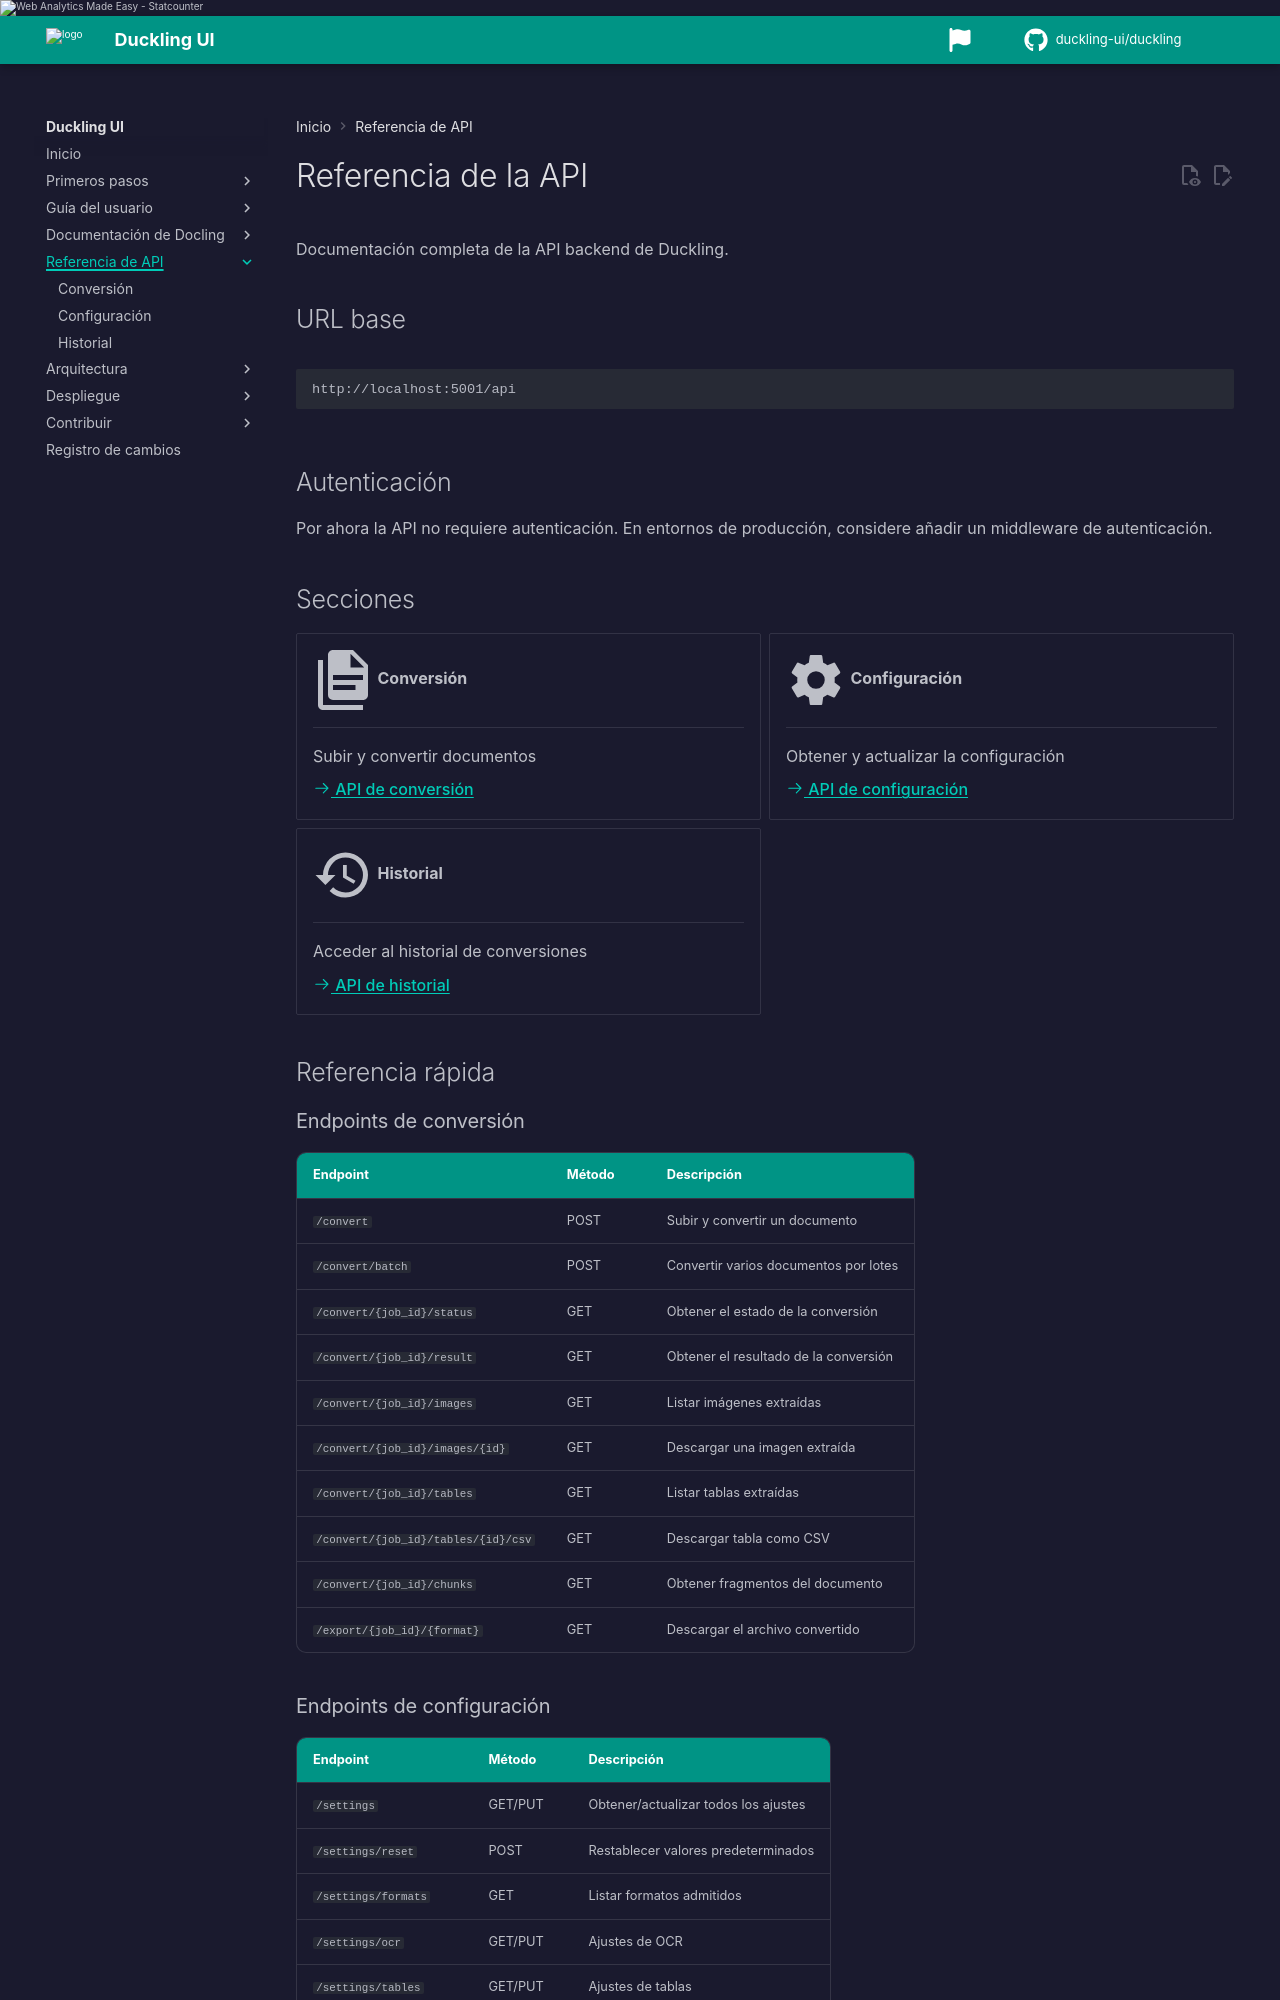

repository: duckling-ui/duckling · page: 0.0.14-doclang-beta.4/es/api/index.html · generator: mkdocs

# Referencia de la API

Documentación completa de la API backend de Duckling.

## URL base

```
http://localhost:5001/api
```

## Autenticación

Con `DUCKLING_API_KEY`, enviar `X-Api-Key` en `/api/*` (excepto health/docs). Ver [Configuración del servidor](../deployment/server-config.md). UI: `VITE_API_KEY`.

## Secciones

<div class="grid cards" markdown>

-   :material-file-document-multiple:{ .lg .middle } __Conversión__

    ---

    Subir y convertir documentos

    [:octicons-arrow-right-24: API de conversión](conversion.md)

-   :material-cog:{ .lg .middle } __Configuración__

    ---

    Obtener y actualizar la configuración

    [:octicons-arrow-right-24: API de configuración](settings.md)

-   :material-history:{ .lg .middle } __Historial__

    ---

    Acceder al historial de conversiones

    [:octicons-arrow-right-24: API de historial](history.md)

</div>

## Referencia rápida

### Endpoints de conversión

| Endpoint | Método | Descripción |
|----------|--------|-------------|
| `/convert` | POST | Subir y convertir un documento |
| `/convert/batch` | POST | Convertir varios documentos por lotes |
| `/convert/url` | POST | Convertir documento desde URL |
| `/convert/url/batch` | POST | Lote desde URLs |
| `/convert/batch/connectors` | POST | Batch conectores (validación) |
| `/convert/{job_id}/status` | GET | Obtener el estado de la conversión |
| `/convert/{job_id}/result` | GET | Obtener el resultado de la conversión |
| `/convert/{job_id}/images` | GET | Listar imágenes extraídas |
| `/convert/{job_id}/images/{id}` | GET | Descargar una imagen extraída |
| `/convert/{job_id}/tables` | GET | Listar tablas extraídas |
| `/convert/{job_id}/tables/{id}/csv` | GET | Descargar tabla como CSV |
| `/convert/{job_id}/chunks` | GET | Obtener fragmentos del documento |
| `/export/{job_id}/{format}` | GET | Descargar el archivo convertido |
